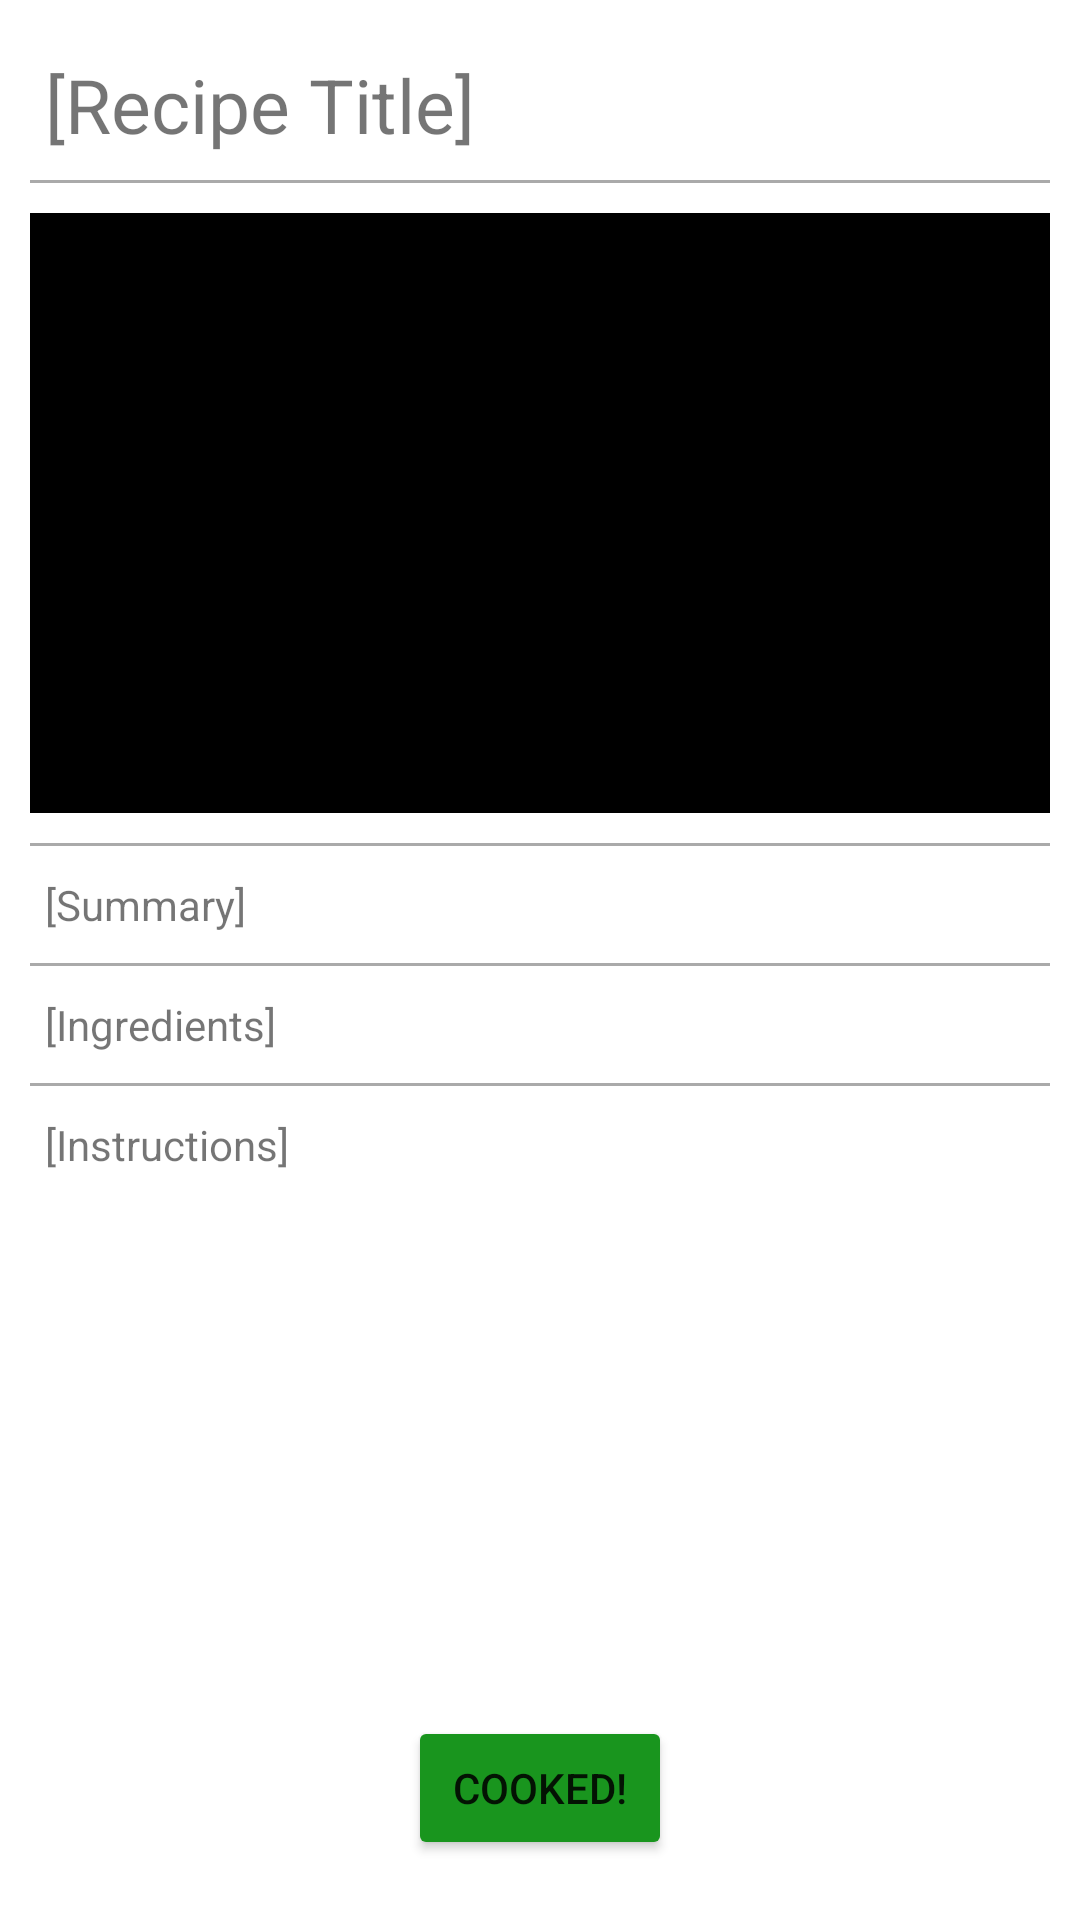

Reconstruct the res/layout file that produces this screen, plus the resources it refers to.
<!-- AndroidManifest.xml: application theme Theme.FoodInventoryHelper -->
<!-- res/layout/activity_view_recipe.xml -->
<?xml version="1.0" encoding="utf-8"?>
<androidx.constraintlayout.widget.ConstraintLayout xmlns:android="http://schemas.android.com/apk/res/android"
    xmlns:app="http://schemas.android.com/apk/res-auto"
    xmlns:tools="http://schemas.android.com/tools"
    android:layout_width="match_parent"
    android:layout_height="match_parent"
    tools:context=".browseRecipes.ViewRecipeActivity">

    <TextView
        android:id="@+id/recipeTitleHeader"
        android:layout_width="match_parent"
        android:layout_height="50dp"
        android:layout_margin="10dp"
        android:fontFamily="sans-serif"
        android:gravity="center_vertical"
        android:paddingLeft="5dp"
        android:text="[Recipe Title]"
        android:textSize="25dp"
        app:layout_constrainedWidth="true"
        app:layout_constraintStart_toStartOf="parent"
        app:layout_constraintTop_toTopOf="parent" />

    <View
        android:id="@+id/headerSeparator"
        android:layout_width="match_parent"
        android:layout_height="1dp"
        android:layout_marginHorizontal="10dp"
        android:background="@android:color/darker_gray"
        app:layout_constraintTop_toBottomOf="@+id/recipeTitleHeader" />

    <ScrollView
        android:id="@+id/scrollView"
        android:layout_width="match_parent"
        android:layout_height="match_parent"
        app:layout_constrainedHeight="true"
        app:layout_constraintBottom_toTopOf="@+id/confirmCooking"
        app:layout_constraintTop_toBottomOf="@+id/headerSeparator">

        <LinearLayout
            android:id="@+id/linearLayout"
            android:orientation="vertical"
            android:layout_width="match_parent"
            android:layout_height="match_parent">

            <ImageView
                android:id="@+id/recipeImg"
                android:layout_marginTop="10dp"
                android:layout_marginHorizontal="10dp"
                android:layout_width="match_parent"
                android:layout_height="200dp"
                app:layout_constraintTop_toBottomOf="@+id/headerSeparator"
                android:src="@mipmap/ic_launcher"
                android:background="#000000"
                android:padding="1dp"
                android:scaleType="centerCrop"
                android:cropToPadding="true"/>

            <View
                android:id="@+id/warningSeparator"
                android:layout_width="match_parent"
                android:layout_height="1dp"
                android:layout_marginTop="10dp"
                android:layout_marginHorizontal="10dp"
                android:visibility="gone"
                android:background="@android:color/darker_gray" />

            <androidx.cardview.widget.CardView
                xmlns:card_view="http://schemas.android.com/apk/res-auto"
                android:layout_width="match_parent"
                android:id="@+id/warningCard"
                android:layout_height="wrap_content"
                android:backgroundTint="#BF0000"
                android:layout_marginTop="10dp"
                android:layout_marginHorizontal="10dp"
                android:visibility="gone"
                card_view:contentPadding="5dp">

                <LinearLayout
                    android:layout_width="match_parent"
                    android:layout_height="match_parent"
                    android:orientation="vertical">

                    <TextView
                        android:id="@+id/warningTitle"
                        android:layout_width="wrap_content"
                        android:layout_height="wrap_content"
                        android:text="Warning:"
                        android:textStyle="bold"
                        android:textColor="#F4F4F4" />

                    <TextView
                        android:id="@+id/vegWarning"
                        android:layout_width="wrap_content"
                        android:layout_height="wrap_content"
                        android:text="This Recipe is not Vegetarian."
                        android:textColor="#F4F4F4"
                        android:layout_marginTop="2dp"
                        android:layout_marginLeft="2dp"
                        android:visibility="gone"/>

                    <TextView
                        android:id="@+id/glutenWarning"
                        android:layout_width="wrap_content"
                        android:layout_height="wrap_content"
                        android:text="This Recipe is not Gluten-Free."
                        android:textColor="#F4F4F4"
                        android:layout_marginTop="2dp"
                        android:layout_marginLeft="2dp"
                        android:visibility="gone"/>

                    <TextView
                        android:id="@+id/dairyWarning"
                        android:layout_width="wrap_content"
                        android:layout_height="wrap_content"
                        android:text="This Recipe contains Dairy."
                        android:textColor="#F4F4F4"
                        android:layout_marginTop="2dp"
                        android:layout_marginLeft="2dp"
                        android:visibility="gone"/>

                    <TextView
                        android:id="@+id/kcalWarning"
                        android:layout_width="wrap_content"
                        android:layout_height="wrap_content"
                        android:text="This Recipe is outside your pre-selected Calorie range."
                        android:textColor="#F4F4F4"
                        android:layout_marginTop="2dp"
                        android:layout_marginLeft="2dp"
                        android:visibility="gone"/>

                    <TextView
                        android:id="@+id/proteinWarning"
                        android:layout_width="wrap_content"
                        android:layout_height="wrap_content"
                        android:text="This Recipe is outside your pre-selected Protein range."
                        android:textColor="#F4F4F4"
                        android:layout_marginTop="2dp"
                        android:layout_marginLeft="2dp"
                        android:visibility="gone"/>

                    <TextView
                        android:id="@+id/sodiumWarning"
                        android:layout_width="wrap_content"
                        android:layout_height="wrap_content"
                        android:text="This Recipe is outside your pre-selected Sodium range."
                        android:textColor="#F4F4F4"
                        android:layout_marginTop="2dp"
                        android:layout_marginLeft="2dp"
                        android:visibility="gone"/>

                    <TextView
                        android:id="@+id/carbWarning"
                        android:layout_width="wrap_content"
                        android:layout_height="wrap_content"
                        android:text="This Recipe is outside your pre-selected Carbohydrate range."
                        android:textColor="#F4F4F4"
                        android:layout_marginTop="2dp"
                        android:layout_marginLeft="2dp"
                        android:visibility="gone"/>
                </LinearLayout>

            </androidx.cardview.widget.CardView>

            <View
                android:id="@+id/imgSeparator"
                android:layout_width="match_parent"
                android:layout_height="1dp"
                android:layout_marginTop="10dp"
                android:layout_marginHorizontal="10dp"
                android:background="@android:color/darker_gray" />

            <TextView
                android:id="@+id/recipeSummary"
                android:text="[Summary]"
                android:layout_width="match_parent"
                android:layout_height="wrap_content"
                android:layout_marginTop="10dp"
                android:layout_marginHorizontal="15dp" />

            <View
                android:id="@+id/summarySeparator"
                android:layout_width="match_parent"
                android:layout_height="1dp"
                android:layout_marginTop="10dp"
                android:layout_marginHorizontal="10dp"
                android:background="@android:color/darker_gray" />

            <TextView
                android:id="@+id/specifyIngredients"
                android:layout_width="match_parent"
                android:layout_height="wrap_content"
                android:text="[Ingredients]"
                android:layout_marginTop="10dp"
                android:layout_marginHorizontal="15dp" />

            <View
                android:id="@+id/ingredientsSeparator"
                android:layout_width="match_parent"
                android:layout_height="1dp"
                android:layout_marginTop="10dp"
                android:layout_marginHorizontal="10dp"
                android:background="@android:color/darker_gray" />

            <TextView
                android:id="@+id/specifyInstructions"
                android:layout_width="match_parent"
                android:layout_height="wrap_content"
                android:text="[Instructions]"
                android:layout_marginTop="10dp"
                android:layout_marginHorizontal="15dp" />

        </LinearLayout>
    </ScrollView>


    <Button
        android:id="@+id/confirmCooking"
        android:layout_width="wrap_content"
        android:layout_height="wrap_content"
        android:layout_marginTop="10dp"
        android:layout_marginBottom="20dp"
        android:backgroundTint="#19951E"
        android:text="Cooked!"
        app:layout_constraintTop_toBottomOf="@+id/scrollView"
        app:layout_constraintBottom_toBottomOf="parent"
        app:layout_constraintEnd_toEndOf="parent"
        app:layout_constraintStart_toStartOf="parent" />


</androidx.constraintlayout.widget.ConstraintLayout>
<!-- resources referenced by this layout -->
<resources>
  <style name="Theme.FoodInventoryHelper" parent="Theme.MaterialComponents.DayNight.NoActionBar">
          
          <item name="colorPrimary">@color/purple_500</item>
          <item name="colorPrimaryVariant">@color/purple_700</item>
          <item name="colorOnPrimary">@color/white</item>
          
          <item name="colorSecondary">@color/teal_200</item>
          <item name="colorSecondaryVariant">@color/teal_700</item>
          <item name="colorOnSecondary">@color/black</item>
          
          <item name="android:statusBarColor">?attr/colorPrimaryVariant</item>
          
      </style>
  <!-- not gathered from this repository: default colours our renderer supplied (Android Studio template values) -->
  <color name="purple_500">#FF6200EE</color>
  <color name="purple_700">#FF3700B3</color>
  <color name="teal_200">#FF03DAC5</color>
  <color name="teal_700">#FF018786</color>
  <color name="black">#FF000000</color>
  <color name="white">#FFFFFFFF</color>
</resources>
